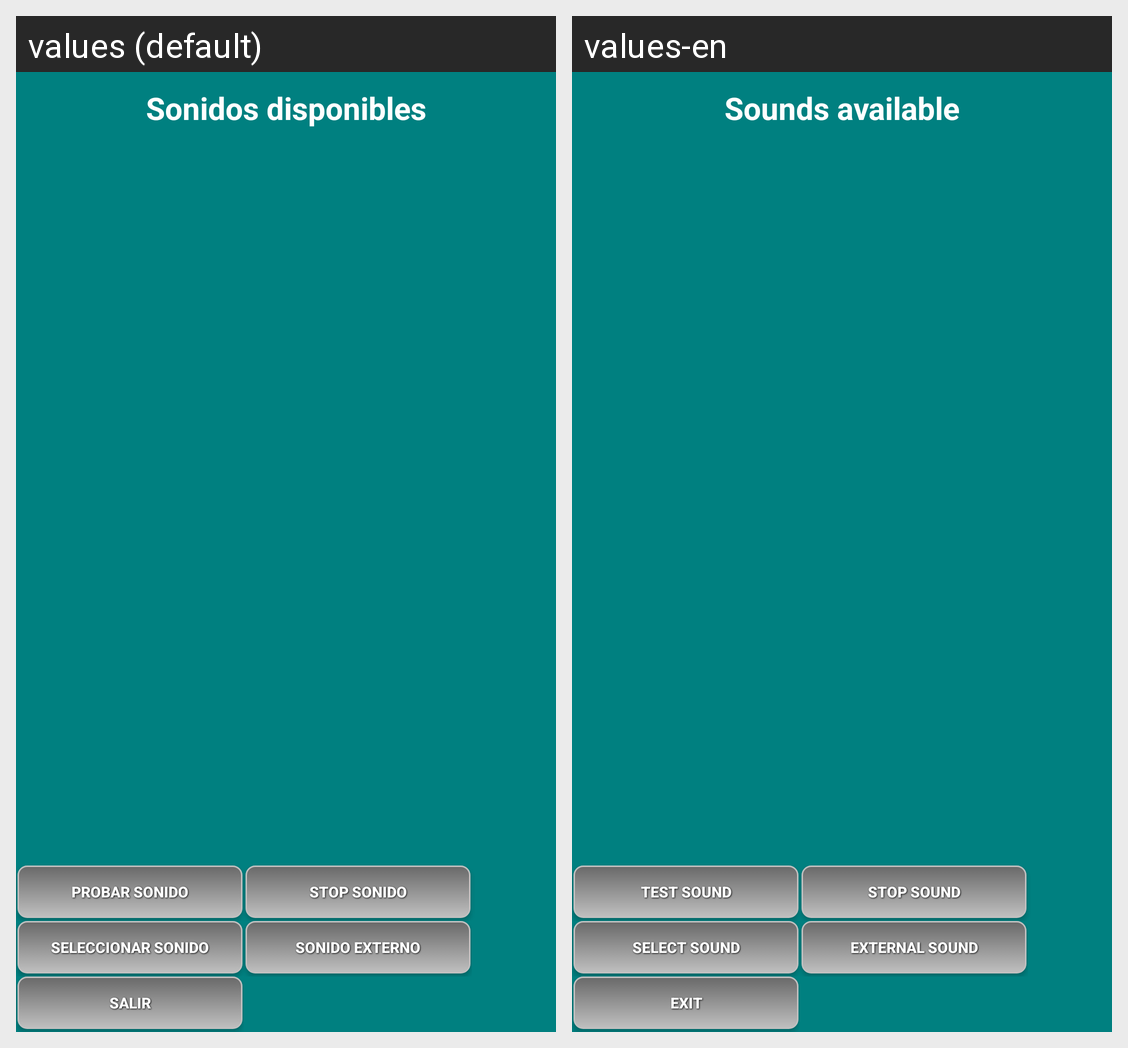

This grid shows one Android layout under two languages. Give, for every string resource on the screen, its name, the default text and each shown locale's text.
Android screen res/layout/lista_sonidos_principal.xml rendered under 2 locales, left to right: values (default), values-en. Device: Nexus 5 (rendered at 1080×1920; each locale shown at half size, 540×960, under a caption strip naming it); theme AppTheme.
Strings drawn on this screen, with the default value and each locale's value (text and hints the layout hard-codes, and strings that could not be matched under every locale, appear in the picture but are not listed):

listadoSonidos
  values: Sonidos disponibles
  values-en: Sounds available

testSonido
  values: Probar Sonido
  values-en: Test Sound

stopSonido
  values: Stop Sonido
  values-en: Stop Sound

selectSonido
  values: Seleccionar Sonido
  values-en: Select Sound

sonidoext
  values: Sonido externo
  values-en: External sound

salir
  values: Salir
  values-en: Exit
